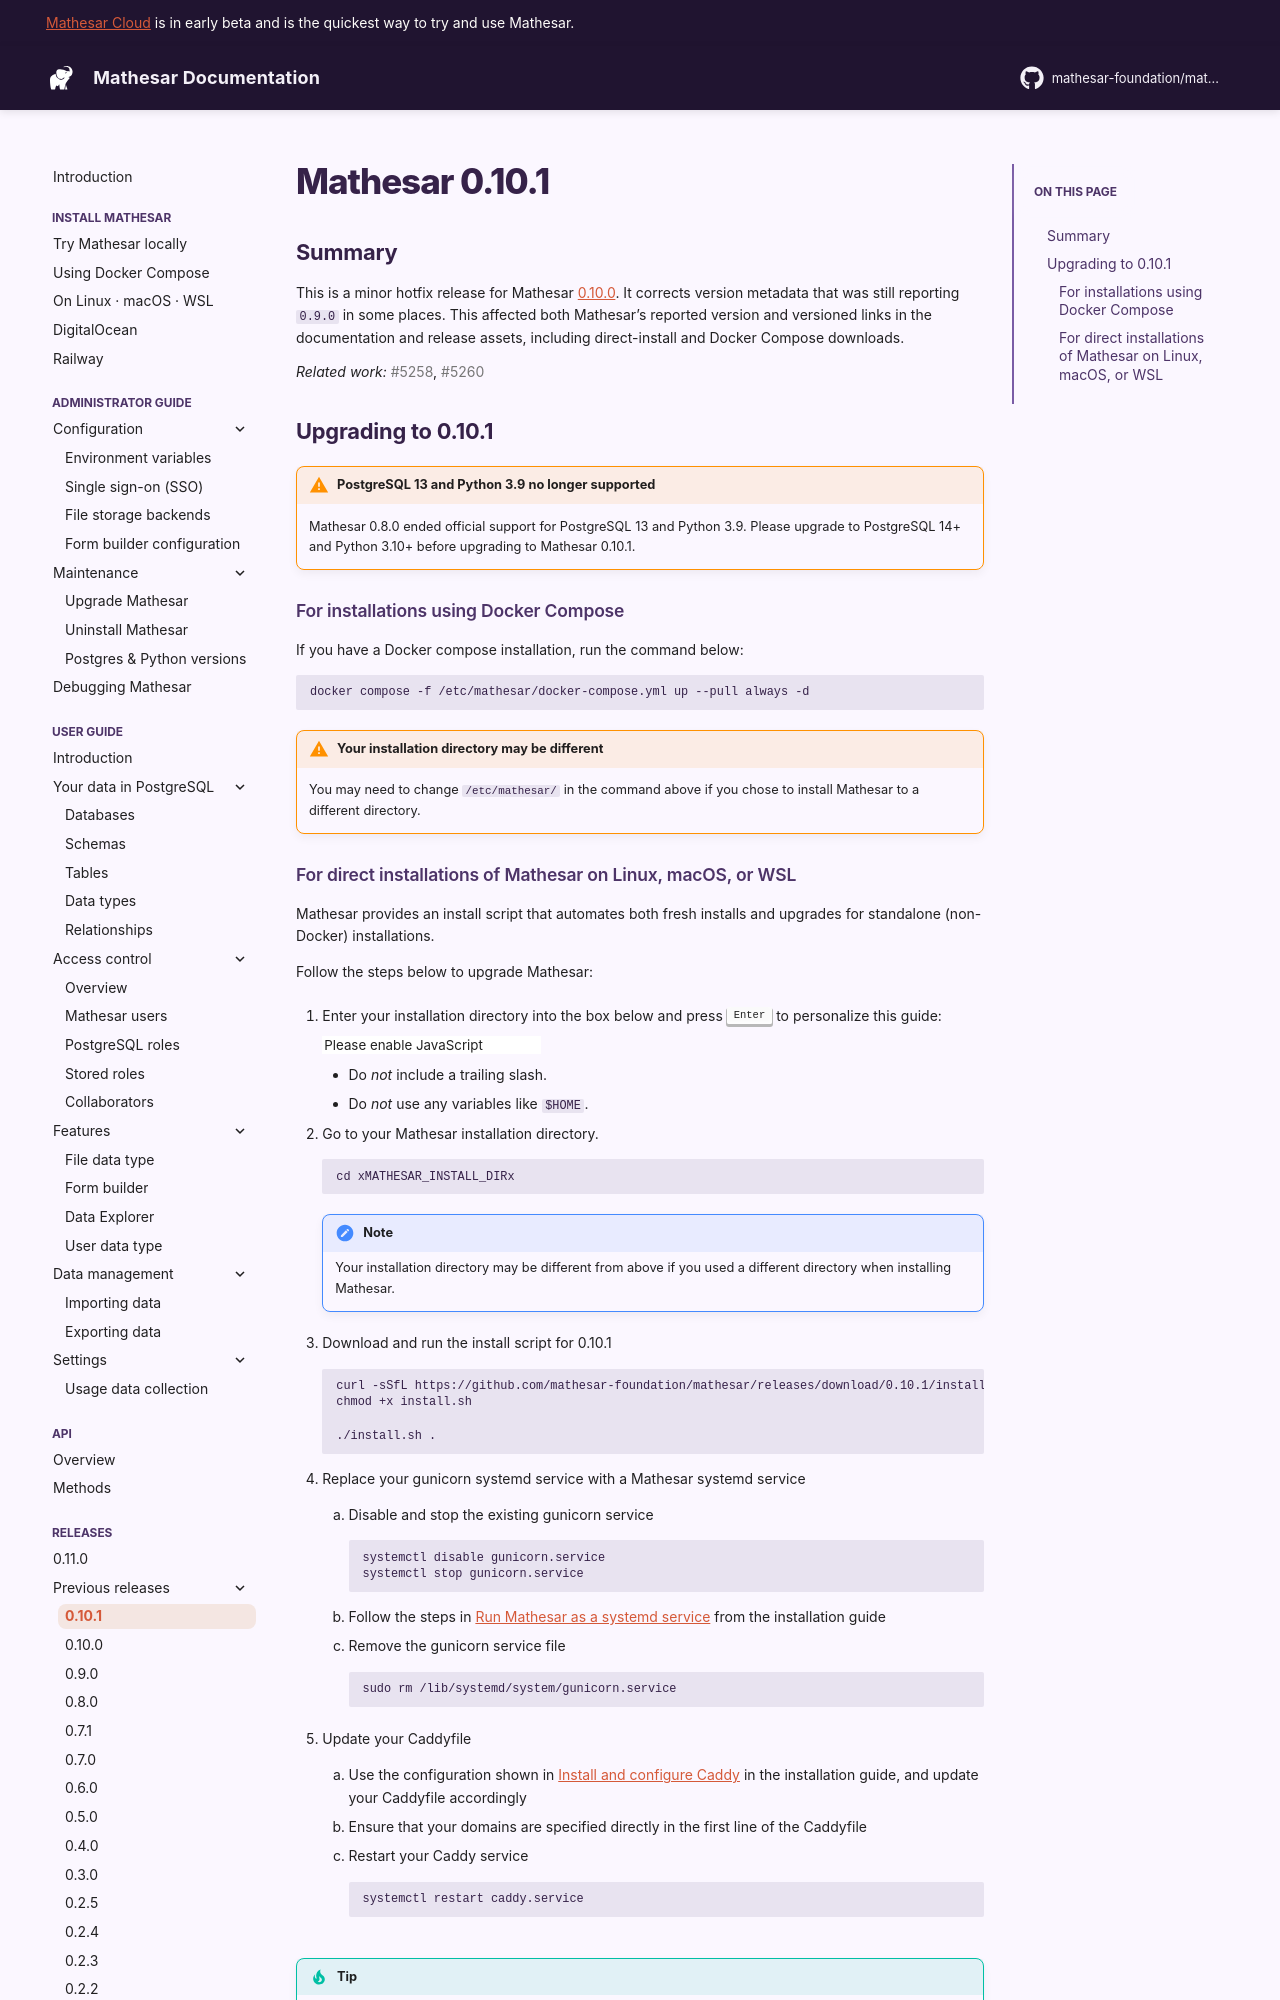

repository: mathesar-foundation/mathesar · page: 0.11.0/releases/0.10.1/index.html · generator: mkdocs

# Mathesar 0.10.1

## Summary

This is a minor hotfix release for Mathesar [0.10.0](./0.10.0.md). It corrects version metadata that was still reporting `0.9.0` in some places. This affected both Mathesar's reported version and versioned links in the documentation and release assets, including direct-install and Docker Compose downloads.

*Related work:* [#5258](https://github.com/mathesar-foundation/mathesar/pull/5258 "Update version numbers to 0.10.0"), [#5260](https://github.com/mathesar-foundation/mathesar/pull/5260 "Release for 0.10.1")


## Upgrading to 0.10.1 {:#upgrading}

!!! warning "PostgreSQL 13 and Python 3.9 no longer supported"
    Mathesar 0.8.0 ended official support for PostgreSQL 13 and Python 3.9. Please upgrade to PostgreSQL 14+ and Python 3.10+ before upgrading to Mathesar 0.10.1.

### For installations using Docker Compose

If you have a Docker compose installation, run the command below:

```
docker compose -f /etc/mathesar/docker-compose.yml up --pull always -d
```

!!! warning "Your installation directory may be different"
    You may need to change `/etc/mathesar/` in the command above if you chose to install Mathesar to a different directory.
